pico-8 play session: hold ← + tap ❎

[t = 1 s] hold ← ~1s, tap ❎ ~2×
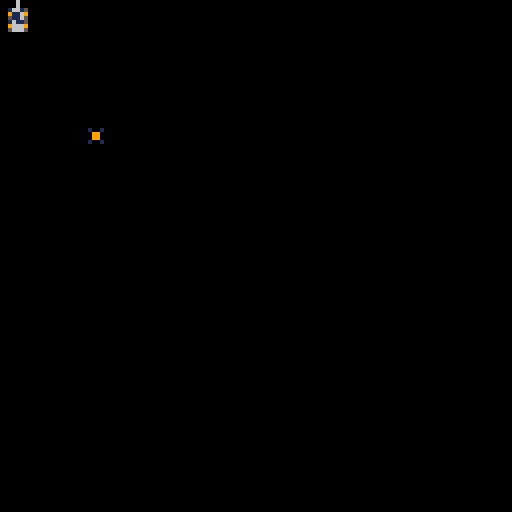
[t = 2 s] hold ← ~2s, tap ❎ ~4×
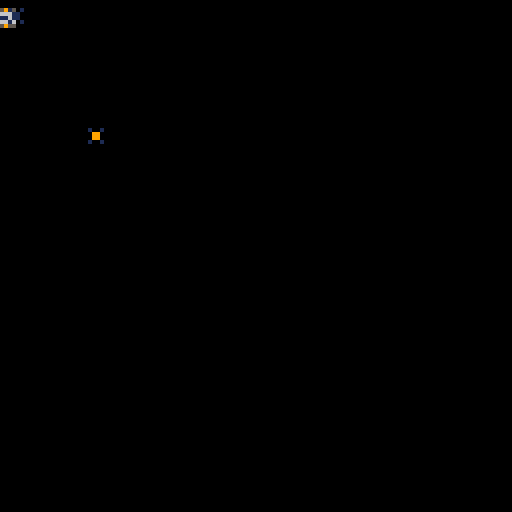
[t = 4 s] hold ← ~4s, tap ❎ ~7×
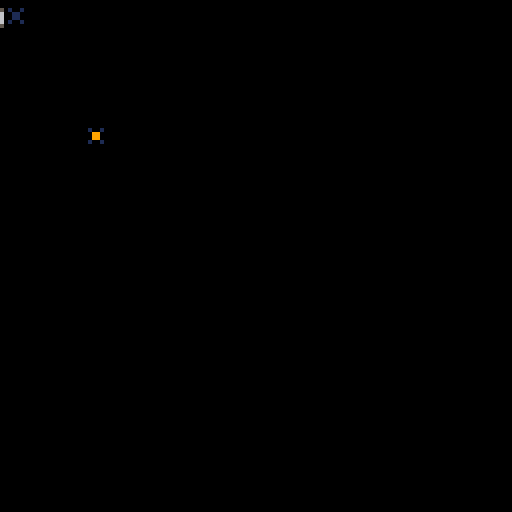
[t = 6 s] hold ← ~6s, tap ❎ ~10×
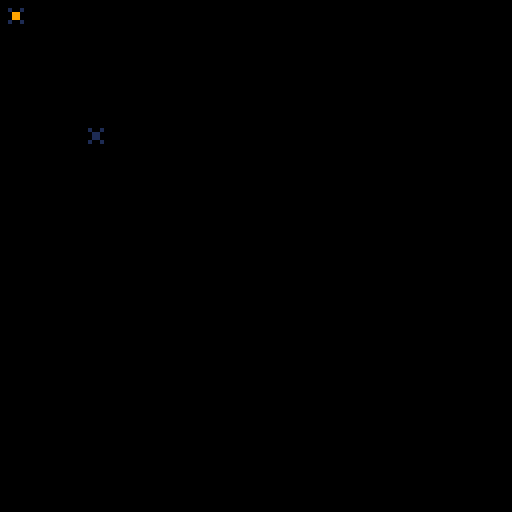

pico-8 cartridge
version 8
__lua__
actors={}
sky=0

--added a direction to actor
--need to assign a direction to player based on button presses
--then when a rocket is fired we just pass the direction in to it
--the rocket should work out how to draw itself and which direction to fly in

function _init()
 player_add(0,0)
 mine_add(20,30)
end

function _update()
 for a in all(actors) do
  a.update(a)
 end
end

function _draw()
 cls()
 --draw_sky()
 for a in all(actors) do
  spr(a.spr+a.frame,a.x,a.y,1,1,a.flipx,a.flipy)
 end
end

function draw_sky()
 map(0,0,sky,0,127,127)
 map(0,0,sky-256,0,127,127)
 sky+=1
 if(sky>=256)sky=0 
end

function actor_add(x,y)
 a={}
 a.x=x
 a.y=y
 a.dx=0
 a.dy=0
 a.spr=0
 a.frame=0
 a.frames=1
 a.framet=0
 a.frametmax=30
 a.flipx=false
 a.flipy=false
 a.remove=false
 a.direction=n
 a.update=actor_update
 add(actors,a)
 return a
end

function actor_update(a)
 a.x+=a.dx
 a.y+=a.dy
 a.framet+=1
 if(a.framet>=a.frametmax)
 then
  a.framet=0
  a.frame+=1
  if(a.frame>=a.frames)
  then
   a.frame=0
  end
 end
end

function actor_set_dir(a,direction)

end

function player_add(x,y)
 p=actor_add(x,y)
 p.spr=0
 p.frames=1
 p.frametmax=5
 p.update=player_update
 return p
end

function player_control(p)
 p.dx=0
 p.dy=0
 if (btn(1)) then p.dx=1
 elseif (btn(0)) then p.dx=-1
 elseif (btn(3)) then p.dy=1
 elseif (btn(2)) then p.dy=-1
 end
 if (btnp(4))mine_add(p.x,p.y)
end

function player_update(p)
 player_control(p)
 if (p.dx==0 and p.dy==0) then
  p.frame=0
  p.frames=1
  p.framet=0
 elseif (p.dy~=0) then
  p.spr=0
  p.frames=3
  p.flipy=(p.dy>0)
 else
  p.spr=3
  p.frames=3
  p.flipx=(p.dx<0)
 end
 actor_update(p)
end

function mine_add(x,y)
 p=actor_add(x,y)
 p.spr=16
 p.frames=2
 return p
end

function rocket_add(x,y,direction)
 p=actor_add(x,y)
 local speed = 3
 p.spr=18
 p.frames=2
 return p
end
__gfx__
00006000000060000000600000000000000000000000000000000000000000000000000000000000000000000000000000000000000000000000000000000000
00006000000060000000600000000000000000000000000000000000000000000000000000000000000000000000000000000000000000000000000000000000
00566650009666900056665059559500559559009559550000000000000000000000000000000000000000000000000000000000000000000000000000000000
00961690005616500056165066666600666666006666660000000000000000000000000000000000000000000000000000000000000000000000000000000000
00561650005616500096169066111666661116666611166600000000000000000000000000000000000000000000000000000000000000000000000000000000
00561650009616900056165066666600666666006666660000000000000000000000000000000000000000000000000000000000000000000000000000000000
00966690005666500056665059559500559559009559550000000000000000000000000000000000000000000000000000000000000000000000000000000000
00566650005666500096669000000000000000000000000000000000000000000000000000000000000000000000000000000000000000000000000000000000
00000000000000000000500000005000000000000000000000000000000000000000000000000000000000000000000000000000000000000000000000000000
00000000000000000000500000005000000000000000000000000000000000000000000000000000000000000000000000000000000000000000000000000000
00100100001001000000500000005000000000000000000000000000000000000000000000000000000000000000000000000000000000000000000000000000
00011000000990000000900000009000000000000000000000000000000000000000000000000000000000000000000000000000000000000000000000000000
0001100000099000000aaa00000a9a00000000000000000000000000000000000000000000000000000000000000000000000000000000000000000000000000
00100100001001000000a0000000a000000000000000000000000000000000000000000000000000000000000000000000000000000000000000000000000000
0000000000000000000000000000a000000000000000000000000000000000000000000000000000000000000000000000000000000000000000000000000000
00000000000000000000000000000000000000000000000000000000000000000000000000000000000000000000000000000000000000000000000000000000
00000000000000000000000000000000000000000000000000000000000000000000000000000000000000000000000000000000000000000000000000000000
00000000000000000000000000000000000000000000000000000000000000000000000000000000000000000000000000000000000000000000000000000000
00000000000000000000000000000000000000000000000000000000000000000000000000000000000000000000000000000000000000000000000000000000
00000000000000000000000000000000000000000000000000000000000000000000000000000000000000000000000000000000000000000000000000000000
00000000000000000000000000000000000000000000000000000000000000000000000000000000000000000000000000000000000000000000000000000000
00000000000000000000000000000000000000000000000000000000000000000000000000000000000000000000000000000000000000000000000000000000
00000000000000000000000000000000000000000000000000000000000000000000000000000000000000000000000000000000000000000000000000000000
00000000000000000000000000000000000000000000000000000000000000000000000000000000000000000000000000000000000000000000000000000000
00000000000000000000000000000000000000000000000000000000000000000000000000000000000000000000000000000000000000000000000000000000
00000000000000000000000000000000000000000000000000000000000000000000000000000000000000000000000000000000000000000000000000000000
00000000000000000000000000000000000000000000000000000000000000000000000000000000000000000000000000000000000000000000000000000000
00000000000000000000000000000000000000000000000000000000000000000000000000000000000000000000000000000000000000000000000000000000
00000000000000000000000000000000000000000000000000000000000000000000000000000000000000000000000000000000000000000000000000000000
00000000000000000000000000000000000000000000000000000000000000000000000000000000000000000000000000000000000000000000000000000000
00000000000000000000000000000000000000000000000000000000000000000000000000000000000000000000000000000000000000000000000000000000
00000000000000000000000000000000000000000000000000000000000000000000000000000000000000000000000000000000000000000000000000000000
ccccccccbbbbbbbb7777777700000000000000000000000000000000000000000000000000000000000000000000000000000000000000000000000000000000
ccccccccbbbbbbbb7777777700000000000000000000000000000000000000000000000000000000000000000000000000000000000000000000000000000000
ccccccccbbbbbbbb7777777700000000000000000000000000000000000000000000000000000000000000000000000000000000000000000000000000000000
ccccccccbbbbbbbb7777777700000000000000000000000000000000000000000000000000000000000000000000000000000000000000000000000000000000
ccccccccbbbbbbbb7777777700000000000000000000000000000000000000000000000000000000000000000000000000000000000000000000000000000000
ccccccccbbbbbbbb7777777700000000000000000000000000000000000000000000000000000000000000000000000000000000000000000000000000000000
ccccccccbbbbbbbb7777777700000000000000000000000000000000000000000000000000000000000000000000000000000000000000000000000000000000
ccccccccbbbbbbbb7777777700000000000000000000000000000000000000000000000000000000000000000000000000000000000000000000000000000000
00000000000000000000000000000000000000000000000000000000000000000000000000000000000000000000000000000000000000000000000000000000
00000000000000000000000000000000000000000000000000000000000000000000000000000000000000000000000000000000000000000000000000000000
00000000000000000000000000000000000000000000000000000000000000000000000000000000000000000000000000000000000000000000000000000000
00000000000000000000000000000000000000000000000000000000000000000000000000000000000000000000000000000000000000000000000000000000
00000000000000000000000000000000000000000000000000000000000000000000000000000000000000000000000000000000000000000000000000000000
00000000000000000000000000000000000000000000000000000000000000000000000000000000000000000000000000000000000000000000000000000000
00000000000000000000000000000000000000000000000000000000000000000000000000000000000000000000000000000000000000000000000000000000
00000000000000000000000000000000000000000000000000000000000000000000000000000000000000000000000000000000000000000000000000000000
00000000000000000000000000000000000000000000000000000000000000000000000000000000000000000000000000000000000000000000000000000000
00000000000000000000000000000000000000000000000000000000000000000000000000000000000000000000000000000000000000000000000000000000
00000000000000000000000000000000000000000000000000000000000000000000000000000000000000000000000000000000000000000000000000000000
00000000000000000000000000000000000000000000000000000000000000000000000000000000000000000000000000000000000000000000000000000000
00000000000000000000000000000000000000000000000000000000000000000000000000000000000000000000000000000000000000000000000000000000
00000000000000000000000000000000000000000000000000000000000000000000000000000000000000000000000000000000000000000000000000000000
00000000000000000000000000000000000000000000000000000000000000000000000000000000000000000000000000000000000000000000000000000000
00000000000000000000000000000000000000000000000000000000000000000000000000000000000000000000000000000000000000000000000000000000
00000000000000000000000000000000000000000000000000000000000000000000000000000000000000000000000000000000000000000000000000000000
00000000000000000000000000000000000000000000000000000000000000000000000000000000000000000000000000000000000000000000000000000000
00000000000000000000000000000000000000000000000000000000000000000000000000000000000000000000000000000000000000000000000000000000
00000000000000000000000000000000000000000000000000000000000000000000000000000000000000000000000000000000000000000000000000000000
00000000000000000000000000000000000000000000000000000000000000000000000000000000000000000000000000000000000000000000000000000000
00000000000000000000000000000000000000000000000000000000000000000000000000000000000000000000000000000000000000000000000000000000
00000000000000000000000000000000000000000000000000000000000000000000000000000000000000000000000000000000000000000000000000000000
00000000000000000000000000000000000000000000000000000000000000000000000000000000000000000000000000000000000000000000000000000000
ffffffffffffffffffffffffffffffffffffffffffffffffffffffffffffffffffffffffffffffffffffffffffffffffffffffffffffffffffffff0000000000
00000000000000000000000000000000000000000000000000000000000000000000000000000000000000000000000000000000000000000000000000000000
ffffffffffffffffffffffffffffffffffffffffffffffffffffffffffffffffffffffffffffffffffffffffffffffffffffffffffffffffffffff0000000000
00000000000000000000000000000000000000000000000000000000000000000000000000000000000000000000000000000000000000000000000000000000
00000000000000000000000000000000000000000000000000000000000000000000000000000000000000000000000000000000000000000000000000000000
00000000000000000000000000000000000000000000000000000000000000000000000000000000000000000000000000000000000000000000000000000000
00000000000000000000000000000000000000000000000000000000000000000000000000000000000000000000000000000000000000000000000000000000
00000000000000000000000000000000000000000000000000000000000000000000000000000000000000000000000000000000000000000000000000000000
00000000000000000000000000000000000000000000000000000000000000000000000000000000000000000000000000000000000000000000000000000000
00000000000000000000000000000000000000000000000000000000000000000000000000000000000000000000000000000000000000000000000000000000
00000000000000000000000000000000000000000000000000000000000000000000000000000000000000000000000000000000000000000000000000000000
00000000000000000000000000000000000000000000000000000000000000000000000000000000000000000000000000000000000000000000000000000000
00000000000000000000000000000000000000000000000000000000000000000000000000000000000000000000000000000000000000000000000000000000
00000000000000000000000000000000000000000000000000000000000000000000000000000000000000000000000000000000000000000000000000000000
00000000000000000000000000000000000000000000000000000000000000000000000000000000000000000000000000000000000000000000000000000000
00000000000000000000000000000000000000000000000000000000000000000000000000000000000000000000000000000000000000000000000000000000
00000000000000000000000000000000000000000000000000000000000000000000000000000000000000000000000000000000000000000000000000000000
00000000000000000000000000000000000000000000000000000000000000000000000000000000000000000000000000000000000000000000000000000000
00000000000000000000000000000000000000000000000000000000000000000000000000000000000000000000000000000000000000000000000000000000
00000000000000000000000000000000000000000000000000000000000000000000000000000000000000000000000000000000000000000000000000000000
00000000000000000000000000000000000000000000000000000000000000000000000000000000000000000000000000000000000000000000000000000000
00000000000000000000000000000000000000000000000000000000000000000000000000000000000000000000000000000000000000000000000000000000
00000000000000000000000000000000000000000000000000000000000000000000000000000000000000000000000000000000000000000000000000000000
00000000000000000000000000000000000000000000000000000000000000000000000000000000000000000000000000000000000000000000000000000000
00000000000000000000000000000000000000000000000000000000000000000000000000000000000000000000000000000000000000000000000000000000
00000000000000000000000000000000000000000000000000000000000000000000000000000000000000000000000000000000000000000000000000000000
00000000000000000000000000000000000000000000000000000000000000000000000000000000000000000000000000000000000000000000000000000000
00000000000000000000000000000000000000000000000000000000000000000000000000000000000000000000000000000000000000000000000000000000
00000000000000000000000000000000000000000000000000000000000000000000000000000000000000000000000000000000000000000000000000000000
00000000000000000000000000000000000000000000000000000000000000000000000000000000000000000000000000000000000000000000000000000000
00000000000000000000000000000000000000000000000000000000000000000000000000000000000000000000000000000000000000000000000000000000
00000000000000000000000000000000000000000000000000000000000000000000000000000000000000000000000000000000000000000000000000000000
00000000000000000000000000000000000000000000000000000000000000000000000000000000000000000000000000000000000000000000000000000000
00000000000000000000000000000000000000000000000000000000000000000000000000000000000000000000000000000000000000000000000000000000
00000000000000000000000000000000000000000000000000000000000000000000000000000000000000000000000000000000000000000000000000000000
00000000000000000000000000000000000000000000000000000000000000000000000000000000000000000000000000000000000000000000000000000000
00000000000000000000000000000000000000000000000000000000000000000000000000000000000000000000000000000000000000000000000000000000
00000000000000000000000000000000000000000000000000000000000000000000000000000000000000000000000000000000000000000000000000000000
00000000000000000000000000000000000000000000000000000000000000000000000000000000000000000000000000000000000000000000000000000000
00000000000000000000000000000000000000000000000000000000000000000000000000000000000000000000000000000000000000000000000000000000
00000000000000000000000000000000000000000000000000000000000000000000000000000000000000000000000000000000000000000000000000000000
00000000000000000000000000000000000000000000000000000000000000000000000000000000000000000000000000000000000000000000000000000000
00000000000000000000000000000000000000000000000000000000000000000000000000000000000000000000000000000000000000000000000000000000
00000000000000000000000000000000000000000000000000000000000000000000000000000000000000000000000000000000000000000000000000000000
00000000000000000000000000000000000000000000000000000000000000000000000000000000000000000000000000000000000000000000000000000000
00000000000000000000000000000000000000000000000000000000000000000000000000000000000000000000000000000000000000000000000000000000
00000000000000000000000000000000000000000000000000000000000000000000000000000000000000000000000000000000000000000000000000000000
00000000000000000000000000000000000000000000000000000000000000000000000000000000000000000000000000000000000000000000000000000000
00000000000000000000000000000000000000000000000000000000000000000000000000000000000000000000000000000000000000000000000000000000
00000000000000000000000000000000000000000000000000000000000000000000000000000000000000000000000000000000000000000000000000000000
00000000000000000000000000000000000000000000000000000000000000000000000000000000000000000000000000000000000000000000000000000000
00000000000000000000000000000000000000000000000000000000000000000000000000000000000000000000000000000000000000000000000000000000
00000000000000000000000000000000000000000000000000000000000000000000000000000000000000000000000000000000000000000000000000000000
00000000000000000000000000000000000000000000000000000000000000000000000000000000000000000000000000000000000000000000000000000000
00000000000000000000000000000000000000000000000000000000000000000000000000000000000000000000000000000000000000000000000000000000
00000000000000000000000000000000000000000000000000000000000000000000000000000000000000000000000000000000000000000000000000000000
00000000000000000000000000000000000000000000000000000000000000000000000000000000000000000000000000000000000000000000000000000000
00000000000000000000000000000000000000000000000000000000000000000000000000000000000000000000000000000000000000000000000000000000
00000000000000000000000000000000000000000000000000000000000000000000000000000000000000000000000000000000000000000000000000000000
00000000000000000000000000000000000000000000000000000000000000000000000000000000000000000000000000000000000000000000000000000000
00000000000000000000000000000000000000000000000000000000000000000000000000000000000000000000000000000000000000000000000000000000
00000000000000000000000000000000000000000000000000000000000000000000000000000000000000000000000000000000000000000000000000000000
00000000000000000000000000000000000000000000000000000000000000000000000000000000000000000000000000000000000000000000000000000000
00000000000000000000000000000000000000000000000000000000000000000000000000000000000000000000000000000000000000000000000000000000
__gff__
0000000000000000000000000000000000000000000000000000000000000000000000000000000000000000000000000000000000000000000000000000000000000000000000000000000000000000000000000000000000000000000000000000000000000000000000000000000000000000000000000000000000000000
0000000000000000000000000000000000000000000000000000000000000000000000000000000000000000000000000000000000000000000000000000000000000000000000000000000000000000000000000000000000000000000000000000000000000000000000000000000000000000000000000000000000000000
__map__
4040404040404040404040404040404040404040404040404040404040404040ffffffffffffffffffffffffffffffffffffffffffffffffffffff000000000000000000000000000000000000000000000000000000000000000000000000000000000000000000000000000000000000000000000000000000000000000000
4040404040404040404040404040404040404040404040404040404040404040ffffffffffffffffffffffffffffffffffffffffffffffffffffff000000000000000000000000000000000000000000000000000000000000000000000000000000000000000000000000000000000000000000000000000000000000000000
4040404242424040404040404040404040404040404042424242404040404040ffffffffffffffffffffffffffffffffffffffffffffffffffffff000000000000000000000000000000000000000000000000000000000000000000000000000000000000000000000000000000000000000000000000000000000000000000
4040424242424240404040404040404040404040404042424242404040404040ffffffffffffffffffffffffffffffffffffffffffffffffffffff000000000000000000000000000000000000000000000000000000000000000000000000000000000000000000000000000000000000000000000000000000000000000000
4040404242424040404040404040404040404040404042424240404040404040ffffffffffffffffffffffffffffffffffffffffffffffffffffff000000000000000000000000000000000000000000000000000000000000000000000000000000000000000000000000000000000000000000000000000000000000000000
4040404040404040404040404040404040404040404040404040404040404040ffffffffffffffffffffffffffffffffffffffffffffffffffffff000000000000000000000000000000000000000000000000000000000000000000000000000000000000000000000000000000000000000000000000000000000000000000
4040404040404040404040404040404040404040404040404040404040404040ffffffffffffffffffffffffffffffffffffffffffffffffffffff000000000000000000000000000000000000000000000000000000000000000000000000000000000000000000000000000000000000000000000000000000000000000000
4040404040404040404040404040404040404040404040404040404040404040ffffffffffffffffffffffffffffffffffffffffffffffffffffff000000000000000000000000000000000000000000000000000000000000000000000000000000000000000000000000000000000000000000000000000000000000000000
4040404040404040404042424240404040404040404040404040404040404040ffffffffffffffffffffffffffffffffffffffffffffffffffffff000000000000000000000000000000000000000000000000000000000000000000000000000000000000000000000000000000000000000000000000000000000000000000
4040404040404040404242424242404040404040404040404040404040404040ffffffffffffffffffffffffffffffffffffffffffffffffffffff000000000000000000000000000000000000000000000000000000000000000000000000000000000000000000000000000000000000000000000000000000000000000000
4040404040404040404042424240404040404040404040404040404040404040ffffffffffffffffffffffffffffffffffffffffffffffffffffff000000000000000000000000000000000000000000000000000000000000000000000000000000000000000000000000000000000000000000000000000000000000000000
4040404040404040404040404040404040404040404040404040404040404040ffffffffffffffffffffffffffffffffffffffffffffffffffffff000000000000000000000000000000000000000000000000000000000000000000000000000000000000000000000000000000000000000000000000000000000000000000
4040404040404040404040404040404040404040404040404040404040404040ffffffffffffffffffffffffffffffffffffffffffffffffffffff000000000000000000000000000000000000000000000000000000000000000000000000000000000000000000000000000000000000000000000000000000000000000000
4040404040404040404040404040404040404040404040404040404040404040ffffffffffffffffffffffffffffffffffffffffffffffffffffff000000000000000000000000000000000000000000000000000000000000000000000000000000000000000000000000000000000000000000000000000000000000000000
4040404040404040404040404040404040404040404040404040404040404040ffffffffffffffffffffffffffffffffffffffffffffffffffffff000000000000000000000000000000000000000000000000000000000000000000000000000000000000000000000000000000000000000000000000000000000000000000
4040404040404040404040404040404040404040404040404040404040404040ffffffffffffffffffffffffffffffffffffffffffffffffffffff000000000000000000000000000000000000000000000000000000000000000000000000000000000000000000000000000000000000000000000000000000000000000000
ffffffffffffffffffff4848ffffffffffffffffffffffffffffffffffffffffffffffffffffffffffffffffffffffffffffffffffffffffffffff000000000000000000000000000000000000000000000000000000000000000000000000000000000000000000000000000000000000000000000000000000000000000000
ffffffffffffffffffffffff4848ffffffffffffffffffffffffffffffffffffffffffffffffffffffffffffffffffffffffffffffffffffffffff000000000000000000000000000000000000000000000000000000000000000000000000000000000000000000000000000000000000000000000000000000000000000000
ffffffffffffffffffffffffffffffffffffffffffffffffffffffffffffffffffffffffffffffffffffffffffffffffffffffffffffffffffffff000000000000000000000000000000000000000000000000000000000000000000000000000000000000000000000000000000000000000000000000000000000000000000
ffffffffffffffffffffffffffffffffffffffffffffffffffffffffffffffffffffffffffffffffffffffffffffffffffffffffffffffffffffff000000000000000000000000000000000000000000000000000000000000000000000000000000000000000000000000000000000000000000000000000000000000000000
ffffffffffffffffffffffffffffffffffffffffffffffffffffffffffffffffffffffffffffffffffffffffffffffffffffffffffffffffffffff000000000000000000000000000000000000000000000000000000000000000000000000000000000000000000000000000000000000000000000000000000000000000000
ffffffffffffffffffffffffffffffffffffffffffffffffffffffffffffffffffffffffffffffffffffffffffffffffffffffffffffffffffffff000000000000000000000000000000000000000000000000000000000000000000000000000000000000000000000000000000000000000000000000000000000000000000
ffffffffffffffffffffffffffffffffffffffffffffffffffffffffffffffffffffffffffffffffffffffffffffffffffffffffffffffffffffff000000000000000000000000000000000000000000000000000000000000000000000000000000000000000000000000000000000000000000000000000000000000000000
ffffffffffffffffffffffffffffffffffffffffffffffffffffffffffffffffffffffffffffffffffffffffffffffffffffffffffffffffffffff000000000000000000000000000000000000000000000000000000000000000000000000000000000000000000000000000000000000000000000000000000000000000000
ffffffffffffffffffffffffffffffffffffffffffffffffffffffffffffffffffffffffffffffffffffffffffffffffffffffffffffffffffffff000000000000000000000000000000000000000000000000000000000000000000000000000000000000000000000000000000000000000000000000000000000000000000
ffffffffffffffffffffffffffffffffffffffffffffffffffffffffffffffffffffffffffffffffffffffffffffffffffffffffffffffffffffff000000000000000000000000000000000000000000000000000000000000000000000000000000000000000000000000000000000000000000000000000000000000000000
ffffffffffffffffffffffffffffffffffffffffffffffffffffffffffffffffffffffffffffffffffffffffffffffffffffffffffffffffffffff000000000000000000000000000000000000000000000000000000000000000000000000000000000000000000000000000000000000000000000000000000000000000000
ffffffffffffffffffffffffffffffffffffffffffffffffffffffffffffffffffffffffffffffffffffffffffffffffffffffffffffffffffffff000000000000000000000000000000000000000000000000000000000000000000000000000000000000000000000000000000000000000000000000000000000000000000
ffffffffffffffffffffffffffffffffffffffffffffffffffffffffffffffffffffffffffffffffffffffffffffffffffffffffffffffffffffff000000000000000000000000000000000000000000000000000000000000000000000000000000000000000000000000000000000000000000000000000000000000000000
ffffffffffffffffffffffffffffffffffffffffffffffffffffffffffffffffffffffffffffffffffffffffffffffffffffffffffffffffffffff000000000000000000000000000000000000000000000000000000000000000000000000000000000000000000000000000000000000000000000000000000000000000000
ffffffffffffffffffffffffffffffffffffffffffffffffffffffffffffffffffffffffffffffffffffffffffffffffffffffffffffffffffffff000000000000000000000000000000000000000000000000000000000000000000000000000000000000000000000000000000000000000000000000000000000000000000
ffffffffffffffffffffffffffffffffffffffffffffffffffffffffffffffffffffffffffffffffffffffffffffffffffffffffffffffffffffff000000000000000000000000000000000000000042000000000000000000000000000000000000000000000000000000000000000000000000000000000000000000000000
